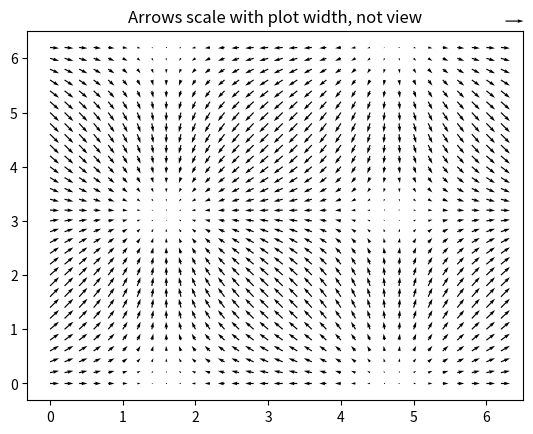
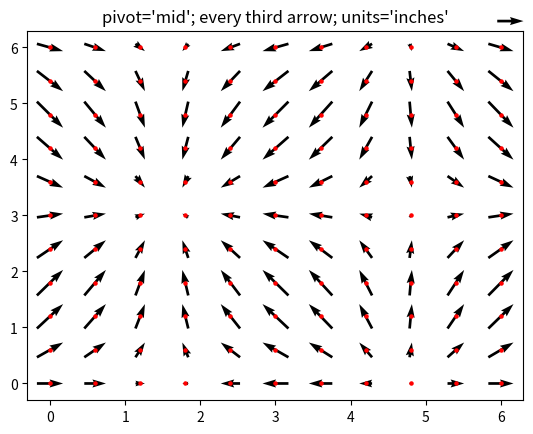
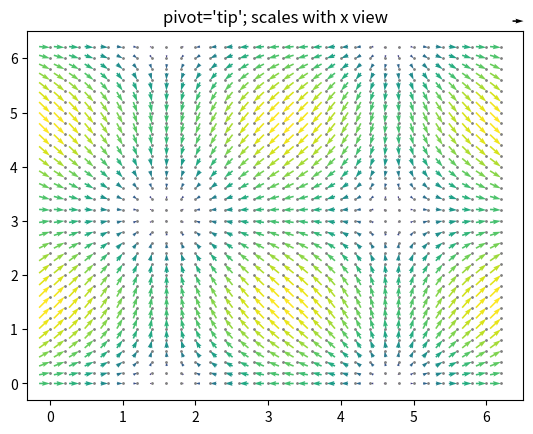

Python code for these plots, in order:
%matplotlib inline

import matplotlib.pyplot as plt
import numpy as np

X, Y = np.meshgrid(np.arange(0, 2 * np.pi, .2), np.arange(0, 2 * np.pi, .2))
U = np.cos(X)
V = np.sin(Y)

fig1, ax1 = plt.subplots()
ax1.set_title('Arrows scale with plot width, not view')
Q = ax1.quiver(X, Y, U, V, units='width')
qk = ax1.quiverkey(Q, 0.9, 0.9, 2, r'$2 \frac{m}{s}$', labelpos='E',
                   coordinates='figure')

fig2, ax2 = plt.subplots()
ax2.set_title("pivot='mid'; every third arrow; units='inches'")
Q = ax2.quiver(X[::3, ::3], Y[::3, ::3], U[::3, ::3], V[::3, ::3],
               pivot='mid', units='inches')
qk = ax2.quiverkey(Q, 0.9, 0.9, 1, r'$1 \frac{m}{s}$', labelpos='E',
                   coordinates='figure')
ax2.scatter(X[::3, ::3], Y[::3, ::3], color='r', s=5)

fig3, ax3 = plt.subplots()
ax3.set_title("pivot='tip'; scales with x view")
M = np.hypot(U, V)
Q = ax3.quiver(X, Y, U, V, M, units='x', pivot='tip', width=0.022,
               scale=1 / 0.15)
qk = ax3.quiverkey(Q, 0.9, 0.9, 1, r'$1 \frac{m}{s}$', labelpos='E',
                   coordinates='figure')
ax3.scatter(X, Y, color='0.5', s=1)

plt.show()

import matplotlib
matplotlib.axes.Axes.quiver
matplotlib.pyplot.quiver
matplotlib.axes.Axes.quiverkey
matplotlib.pyplot.quiverkey